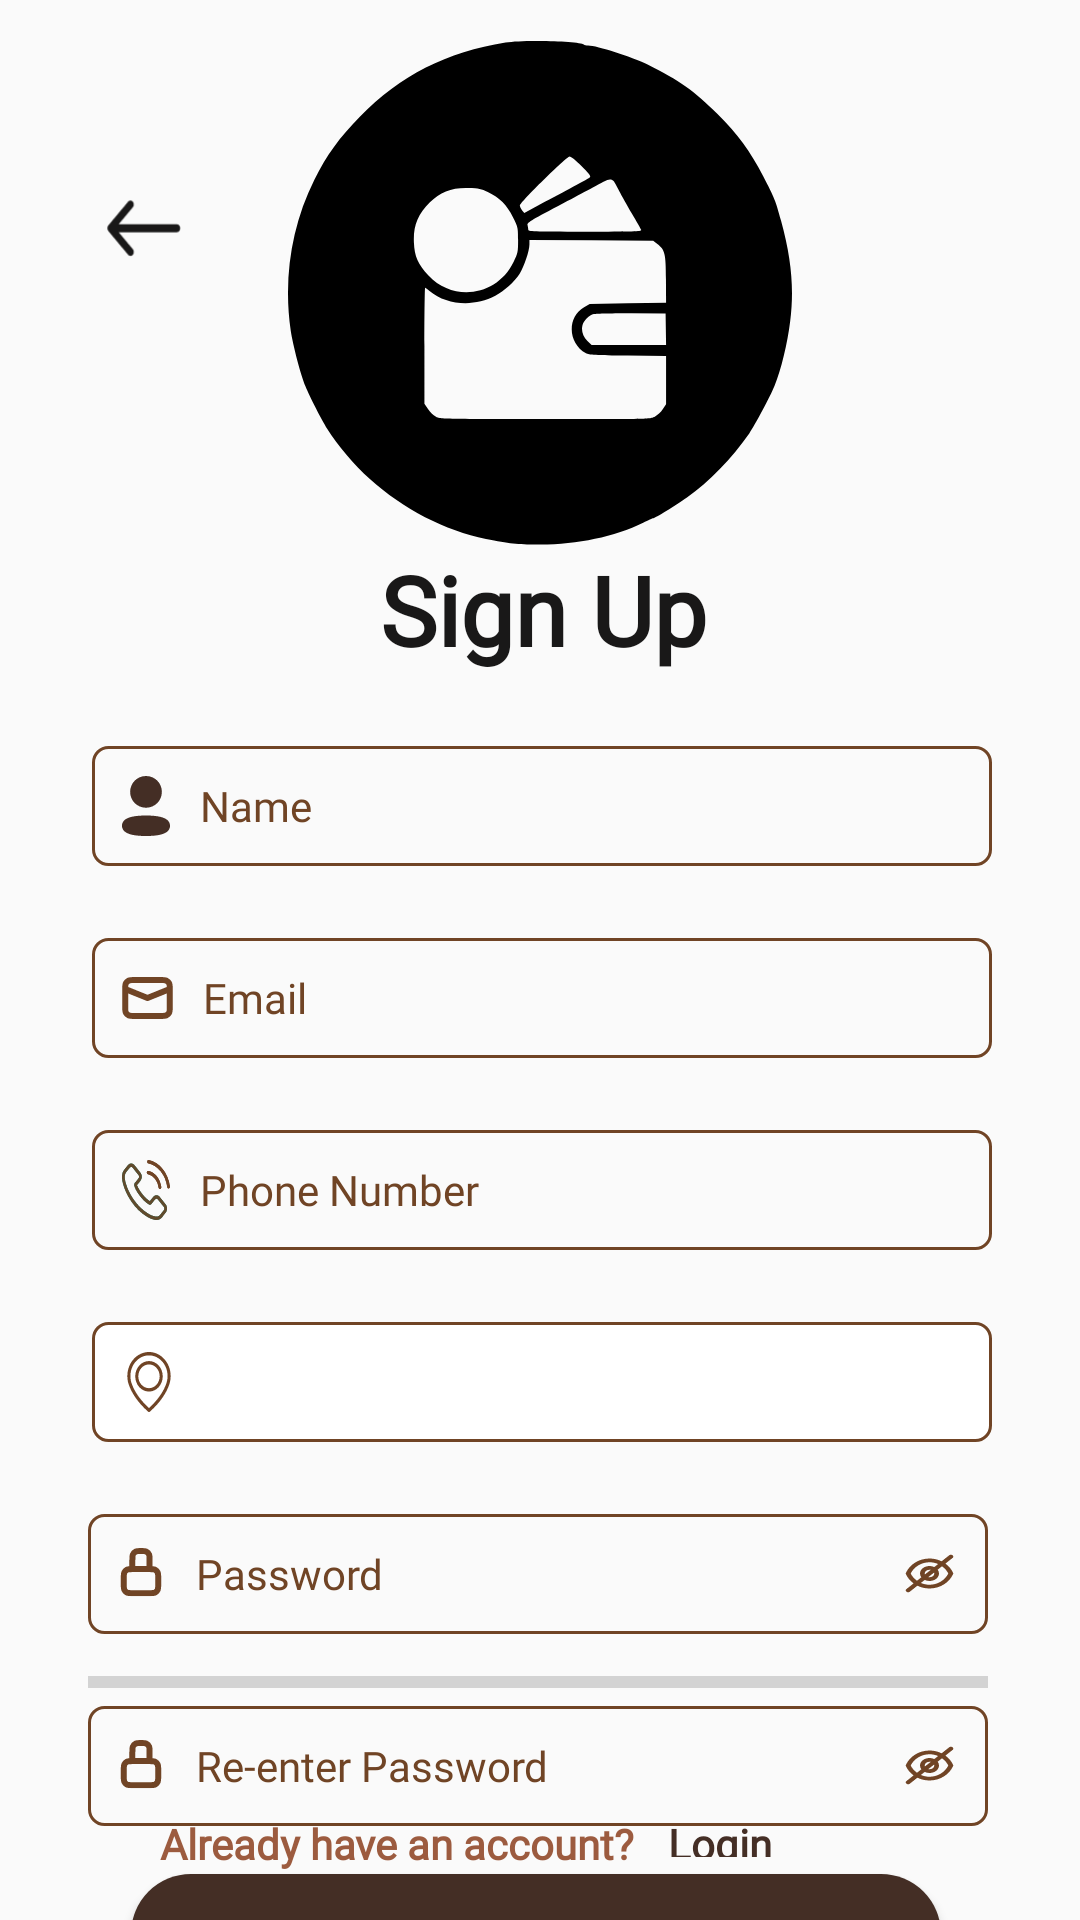

Here is an Android app screen rendered from its layout file. Give the layout XML and the strings, colors and styles it references.
<!-- AndroidManifest.xml: application theme Theme.FintechAdvise -->
<!-- res/layout/activity_sign_up.xml -->
<?xml version="1.0" encoding="utf-8"?>
<androidx.constraintlayout.widget.ConstraintLayout xmlns:android="http://schemas.android.com/apk/res/android"
    xmlns:app="http://schemas.android.com/apk/res-auto"
    xmlns:tools="http://schemas.android.com/tools"
    android:layout_width="match_parent"
    android:layout_height="match_parent"
    tools:context=".Activities.SignUpActivity">

    <ImageView
        android:id="@+id/imageView"
        android:layout_width="wrap_content"
        android:layout_height="wrap_content"
        android:src="@drawable/logo_home"
        app:layout_constraintBottom_toBottomOf="parent"
        app:layout_constraintEnd_toEndOf="parent"
        app:layout_constraintStart_toStartOf="parent"
        app:layout_constraintTop_toTopOf="parent"
        app:layout_constraintVertical_bias="0.029" />

    <ImageView
        android:id="@+id/backButton"

        android:layout_width="40dp"
        android:layout_height="40dp"
        android:layout_marginStart="28dp"
        android:layout_marginTop="56dp"
        android:src="@drawable/left_arrow"
        app:layout_constraintStart_toStartOf="parent"
        app:layout_constraintTop_toTopOf="parent" />

    <TextView
        android:id="@+id/textView4"
        android:layout_width="wrap_content"
        android:layout_height="wrap_content"
        android:fontFamily="@font/abeezee"
        android:text="Sign Up"
        android:textColor="#191818"
        android:textFontWeight="600"
        android:textSize="32sp"
        app:layout_constraintEnd_toEndOf="@+id/imageView"
        app:layout_constraintHorizontal_bias="0.522"
        app:layout_constraintStart_toStartOf="@+id/imageView"
        app:layout_constraintTop_toBottomOf="@+id/imageView" />


    <EditText
        android:id="@+id/emailEditText"
        android:layout_width="300dp"
        android:layout_height="40dp"
        android:layout_marginTop="24dp"
        android:background="@drawable/edittext_stroke"
        android:drawableStart="@drawable/mail"
        android:drawablePadding="10dp"
        android:fontFamily="@font/abeezee"
        android:hint="@string/email"
        android:inputType="textEmailAddress"
        android:paddingStart="10dp"
        android:paddingEnd="10dp"
        android:textColor="@color/text_secondary"
        android:textColorHint="@color/text_secondary"
        android:textSize="14sp"
        app:layout_constraintEnd_toEndOf="@+id/imageView"
        app:layout_constraintHorizontal_bias="0.495"
        app:layout_constraintStart_toStartOf="@+id/imageView"
        app:layout_constraintTop_toBottomOf="@+id/nameEditText" />

    <EditText
        android:id="@+id/nameEditText"
        android:layout_width="300dp"
        android:layout_height="40dp"
        android:layout_marginTop="24dp"
        android:background="@drawable/edittext_stroke"
        android:drawableStart="@drawable/profile"
        android:drawablePadding="10dp"
        android:drawableTint="@color/icon_secondary"
        android:fontFamily="@font/abeezee"
        android:hint="Name"
        android:inputType="textEmailAddress"
        android:paddingStart="10dp"
        android:paddingEnd="10dp"
        android:textColor="@color/text_secondary"
        android:textColorHint="@color/text_secondary"
        android:textSize="14sp"
        app:layout_constraintStart_toStartOf="@+id/emailEditText"
        app:layout_constraintTop_toBottomOf="@+id/textView4" />

    <EditText
        android:id="@+id/phoneEditText"
        android:layout_width="300dp"
        android:layout_height="40dp"
        android:layout_marginTop="24dp"
        android:background="@drawable/edittext_stroke"
        android:drawableStart="@drawable/phone"
        android:drawablePadding="10dp"
        android:fontFamily="@font/abeezee"
        android:hint="Phone Number"
        android:inputType="textEmailAddress"
        android:paddingStart="10dp"
        android:paddingEnd="10dp"
        android:textColor="@color/text_secondary"
        android:textColorHint="@color/text_secondary"
        android:textSize="14sp"
        app:layout_constraintEnd_toEndOf="@+id/emailEditText"
        app:layout_constraintHorizontal_bias="0.55"
        app:layout_constraintStart_toStartOf="@+id/emailEditText"
        app:layout_constraintTop_toBottomOf="@+id/emailEditText" />

    <Spinner
        android:id="@+id/countryEditText"
        android:layout_width="300dp"
        android:layout_height="40dp"
        android:layout_marginTop="24dp"
        android:background="@drawable/spinner_background"
        android:paddingHorizontal="10dp"
        android:paddingStart="30dp"
        android:paddingEnd="10dp"
        app:layout_constraintEnd_toEndOf="@+id/emailEditText"
        app:layout_constraintHorizontal_bias="0.55"
        app:layout_constraintStart_toStartOf="@+id/emailEditText"
        app:layout_constraintTop_toBottomOf="@+id/phoneEditText" />

    <EditText
        android:id="@+id/passwordEditText"
        android:layout_width="300dp"
        android:layout_height="40dp"
        android:layout_marginTop="24dp"
        android:background="@drawable/edittext_stroke"
        android:drawableStart="@drawable/lock"
        android:drawableEnd="@drawable/eye_off"
        android:drawablePadding="10dp"
        android:fontFamily="@font/abeezee"
        android:hint="Password"
        android:inputType="textPassword"
        android:paddingStart="10dp"
        android:paddingEnd="10dp"
        android:textColor="@color/text_secondary"
        android:textColorHint="@color/text_secondary"
        android:textSize="14sp"
        app:layout_constraintEnd_toEndOf="@+id/imageView"
        app:layout_constraintHorizontal_bias="0.507"
        app:layout_constraintStart_toStartOf="@+id/imageView"
        app:layout_constraintTop_toBottomOf="@+id/countryEditText" />

    <ProgressBar
        android:id="@+id/passwordStrengthProgressBar"
        style="?android:attr/progressBarStyleHorizontal"
        android:layout_width="300dp"
        android:layout_height="wrap_content"
        android:layout_marginTop="8dp"
        android:max="5"
        android:progress="0"
        android:progressTint="@color/icon_secondary"
        app:layout_constraintBottom_toTopOf="@+id/reEnterPasswordEditText"
        app:layout_constraintEnd_toEndOf="@+id/passwordEditText"
        app:layout_constraintStart_toStartOf="@+id/passwordEditText"
        app:layout_constraintTop_toBottomOf="@+id/passwordEditText"
        app:layout_constraintVertical_bias="0.0" />

    <EditText
        android:id="@+id/reEnterPasswordEditText"
        android:layout_width="300dp"
        android:layout_height="40dp"
        android:layout_marginTop="24dp"
        android:background="@drawable/edittext_stroke"
        android:drawableStart="@drawable/lock"
        android:drawableEnd="@drawable/eye_off"
        android:drawablePadding="10dp"
        android:fontFamily="@font/abeezee"
        android:hint="Re-enter Password"
        android:inputType="textPassword"
        android:paddingStart="10dp"
        android:paddingEnd="10dp"
        android:textColor="@color/text_secondary"
        android:textColorHint="@color/text_secondary"
        android:textSize="14sp"
        app:layout_constraintEnd_toEndOf="@+id/imageView"
        app:layout_constraintHorizontal_bias="0.507"
        app:layout_constraintStart_toStartOf="@+id/imageView"
        app:layout_constraintTop_toBottomOf="@+id/passwordEditText" />

    <Button
        android:id="@+id/signUpButton"
        android:layout_width="0dp"
        android:layout_height="wrap_content"
        android:layout_marginTop="16dp"
        android:background="@drawable/rounded_border"
        android:backgroundTint="@color/icon_secondary"
        android:paddingTop="4dp"
        android:paddingBottom="4dp"
        android:text="Sign Up"
        android:textAllCaps="false"
        android:textColor="@color/white"
        app:layout_constraintEnd_toEndOf="@+id/passwordEditText"
        app:layout_constraintHorizontal_bias="0.482"
        app:layout_constraintStart_toStartOf="@+id/passwordEditText"
        app:layout_constraintTop_toBottomOf="@+id/reEnterPasswordEditText"
        app:layout_constraintWidth_percent="0.75" />

    <TextView
        android:id="@+id/TextView"
        android:layout_width="wrap_content"
        android:layout_height="wrap_content"
        android:layout_marginStart="24dp"
        android:layout_marginBottom="16dp"
        android:fontFamily="@font/abeezee"
        android:text="Already have an account?"
        android:textColor="#9C5B3F"
        android:textFontWeight="600"
        android:textSize="14sp"
        app:layout_constraintBottom_toBottomOf="parent"
        app:layout_constraintStart_toStartOf="@+id/reEnterPasswordEditText" />

    <TextView
        android:id="@+id/loginTextView"
        android:layout_width="36dp"
        android:layout_height="14dp"
        android:layout_marginStart="11dp"
        android:fontFamily="@font/abeezee"
        android:text="Login"
        android:textColor="@color/text_primary"
        android:textFontWeight="600"
        android:textSize="14sp"
        app:layout_constraintEnd_toEndOf="@+id/reEnterPasswordEditText"
        app:layout_constraintHorizontal_bias="0.0"
        app:layout_constraintStart_toEndOf="@+id/TextView"
        app:layout_constraintTop_toTopOf="@+id/TextView" />


</androidx.constraintlayout.widget.ConstraintLayout>
<!-- resources referenced by this layout -->
<resources>
  <color name="icon_secondary">#442E25</color>
  <color name="text_primary">#442E25</color>
  <color name="text_secondary">#704425</color>
  <color name="white">#FFFFFFFF</color>
  <!-- drawable edittext_stroke (drawable) -->
  <?xml version="1.0" encoding="utf-8"?>
  <shape xmlns:android="http://schemas.android.com/apk/res/android"
      android:shape="rectangle" >
  
      <stroke
          android:width="1dp"  android:color="@color/text_secondary" />  <corners android:radius="5dp" />
  </shape>
  <!-- drawable mail (drawable) -->
  <vector xmlns:android="http://schemas.android.com/apk/res/android"
      android:width="17dp"
      android:height="16dp"
      android:viewportWidth="17"
      android:viewportHeight="16">
    <path
        android:pathData="M1.063,5L8.5,8L15.938,5M4.463,14H12.538C13.728,14 14.323,14 14.777,13.782C15.177,13.59 15.502,13.284 15.706,12.908C15.938,12.48 15.938,11.92 15.938,10.8V5.2C15.938,4.08 15.938,3.52 15.706,3.092C15.502,2.716 15.177,2.41 14.777,2.218C14.323,2 13.728,2 12.538,2H4.463C3.272,2 2.677,2 2.223,2.218C1.823,2.41 1.498,2.716 1.294,3.092C1.063,3.52 1.063,4.08 1.063,5.2V10.8C1.063,11.92 1.063,12.48 1.294,12.908C1.498,13.284 1.823,13.59 2.223,13.782C2.677,14 3.272,14 4.463,14Z"
        android:strokeLineJoin="round"
        android:strokeWidth="2"
        android:fillColor="#00000000"
        android:strokeColor="#704425"/>
  </vector>
  <!-- drawable profile (drawable) -->
  <vector xmlns:android="http://schemas.android.com/apk/res/android"
      android:width="16dp"
      android:height="20dp"
      android:viewportWidth="16"
      android:viewportHeight="20">
    <path
        android:pathData="M13.294,5.291C13.294,8.228 10.939,10.583 8,10.583C5.062,10.583 2.706,8.228 2.706,5.291C2.706,2.354 5.062,0 8,0C10.939,0 13.294,2.354 13.294,5.291ZM8,20C3.662,20 0,19.295 0,16.575C0,13.854 3.685,13.174 8,13.174C12.339,13.174 16,13.879 16,16.599C16,19.32 12.315,20 8,20Z"
        android:fillColor="#FFFFFF"
        android:fillType="evenOdd"/>
  </vector>
  <!-- drawable rounded_border (drawable) -->
  <?xml version="1.0" encoding="utf-8"?>
  <shape xmlns:android="http://schemas.android.com/apk/res/android"
      android:shape="rectangle">
      <solid android:color="#FFFFFF" />
      <corners android:radius="20dp"/>
  </shape>
  <!-- drawable spinner_background (drawable) -->
  <?xml version="1.0" encoding="utf-8"?>
  <layer-list xmlns:android="http://schemas.android.com/apk/res/android">
      <item>
          <shape android:shape="rectangle">
              <solid android:color="#FFFFFF"/>
              <corners android:radius="5dp"/>
              <stroke android:color="@color/text_secondary" android:width="1dp"/>
          </shape>
      </item>
      <item android:drawable="@drawable/location" android:gravity="start|center_vertical" android:left="10dp"/>
  </layer-list>
  <string name="email">Email</string>
  <style name="Theme.FintechAdvise" parent="Base.Theme.FintechAdvise" />
  <style name="Base.Theme.FintechAdvise" parent="Theme.AppCompat.Light.NoActionBar">
          
          
      </style>
</resources>
